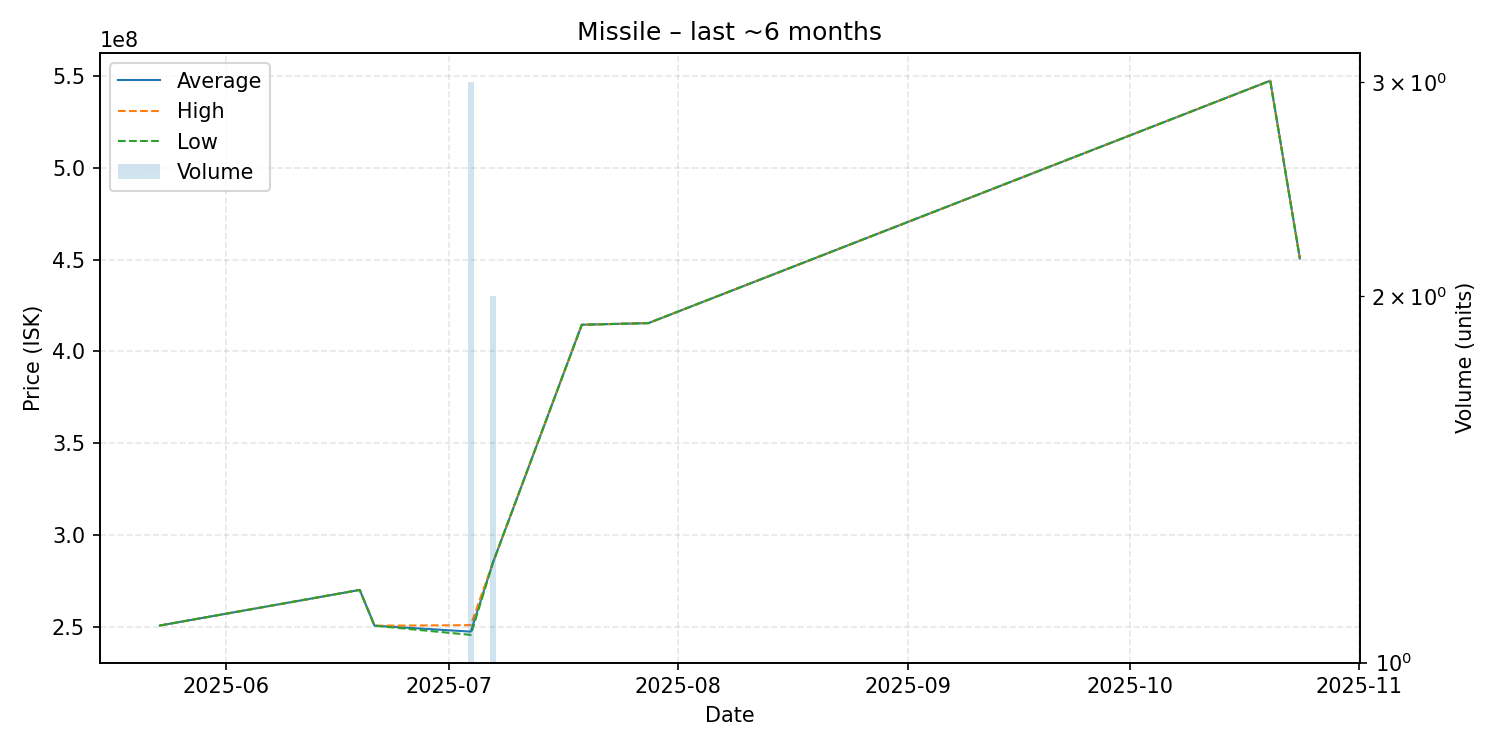

The file beside this chart, header and first rows:
date, average, highest, lowest, order_count, volume
2025-05-23, 250600000, 250600000, 250600000, 1, 1
2025-06-19, 270000000, 270000000, 270000000, 1, 1
2025-06-21, 250500000, 250500000, 250500000, 1, 1
2025-07-04, 247266667, 250800000, 245500000, 3, 3
2025-07-07, 284950000, 285000000, 284900000, 2, 2
2025-07-19, 414500000, 414500000, 414500000, 1, 1
2025-07-28, 415400000, 415400000, 415400000, 1, 1
2025-10-20, 547500000, 547500000, 547500000, 1, 1
2025-10-24, 450600000, 450600000, 450600000, 1, 1
